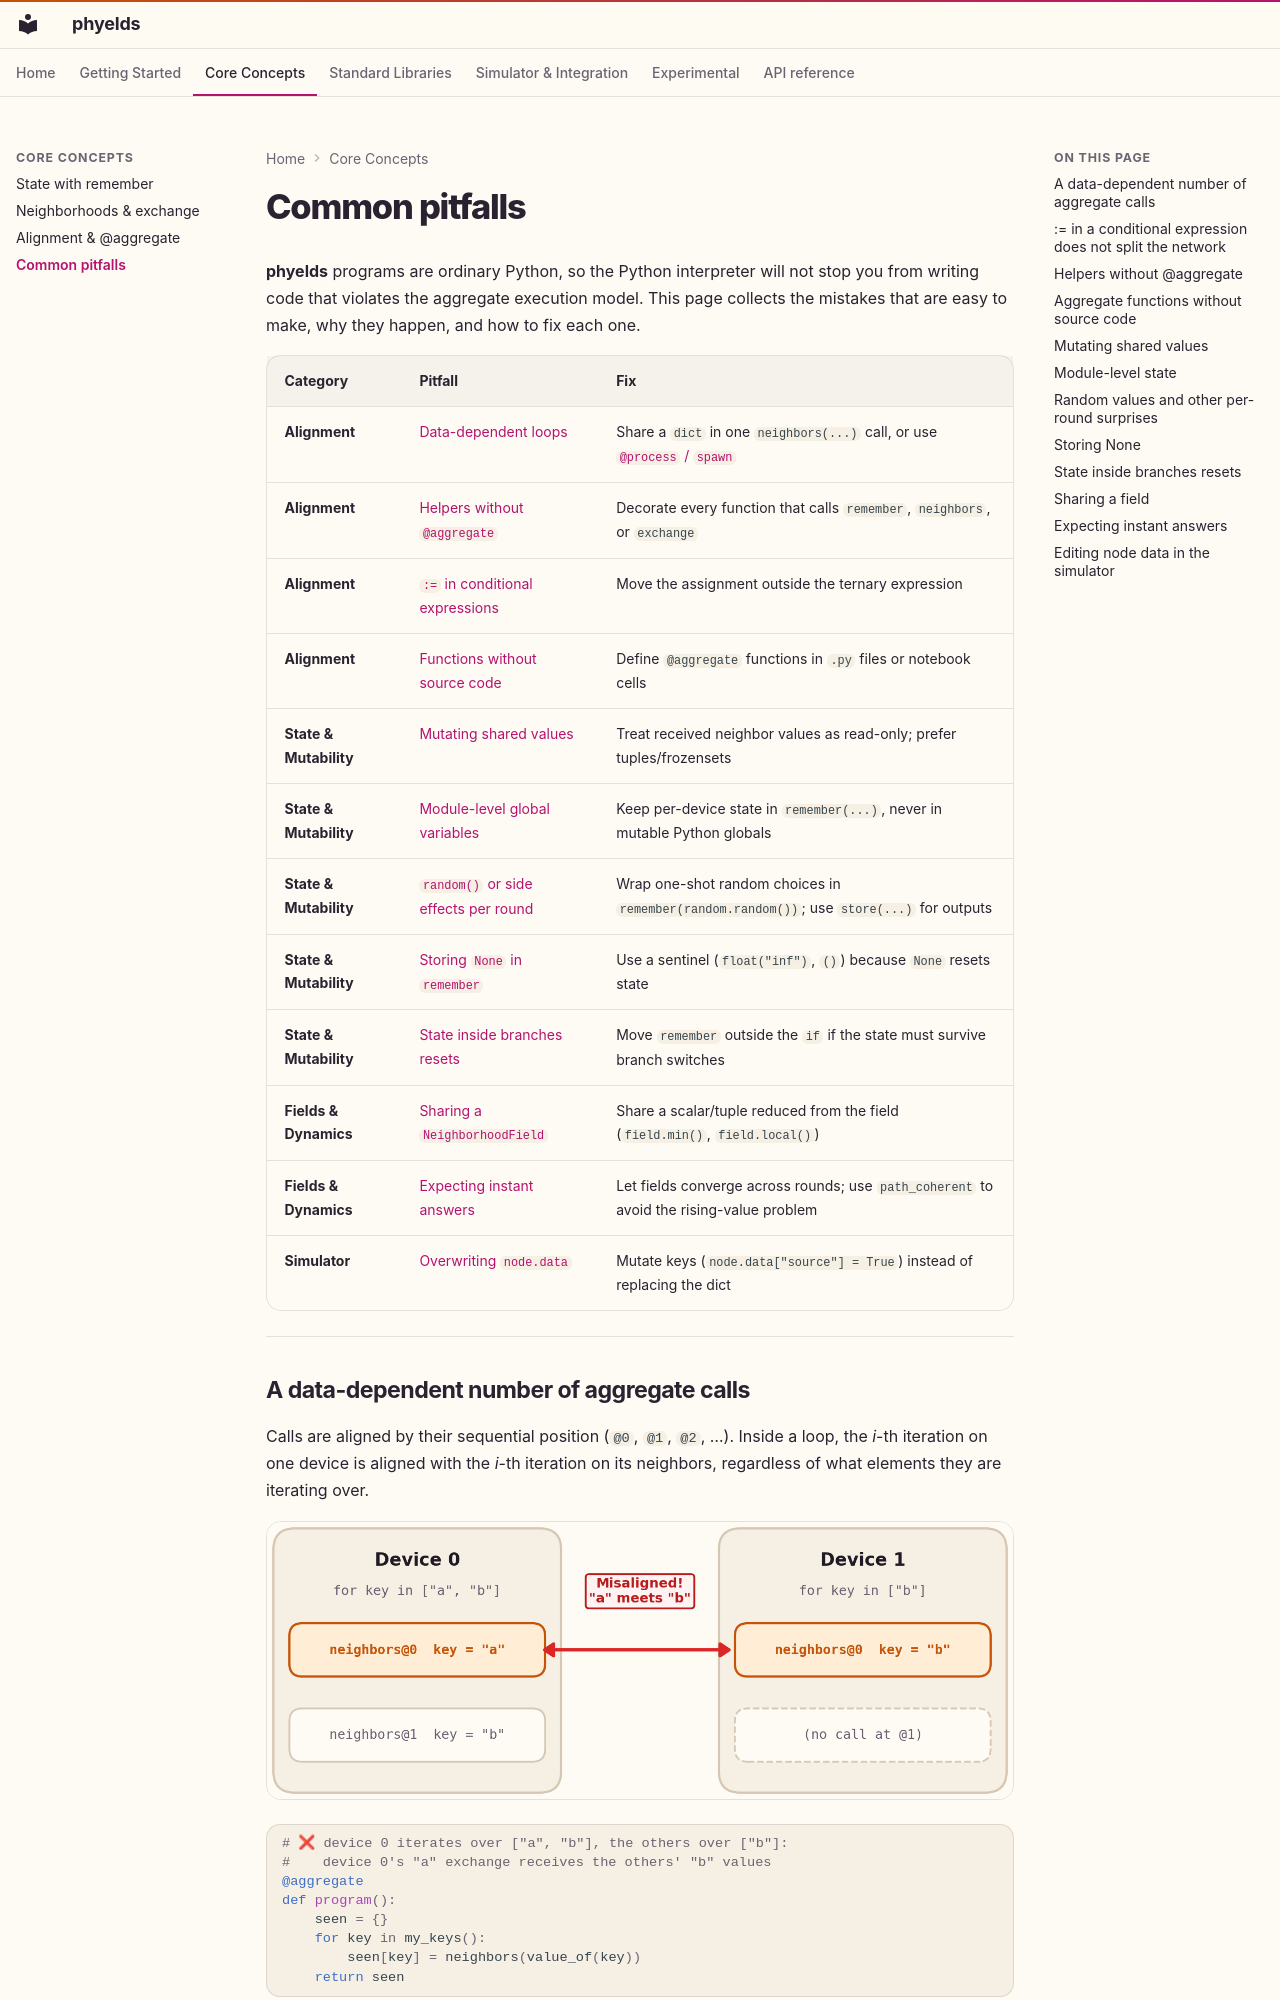

repository: phyelds/phyelds · page: pitfalls/index.html · generator: mkdocs

# Common pitfalls

**phyelds** programs are ordinary Python, so the Python interpreter will not stop you from writing code that violates the aggregate execution model. This page collects the mistakes that are easy to make, why they happen, and how to fix each one.

| Category | Pitfall | Fix |
| --- | --- | --- |
| **Alignment** | [Data-dependent loops](#a-data-dependent-number-of-aggregate-calls) | Share a `dict` in one `neighbors(...)` call, or use [`@process` / `spawn`](libraries/self-organisation.md#aggregate-processes-phyeldslibrariesprocesses) |
| **Alignment** | [Helpers without `@aggregate`](#helpers-without-aggregate) | Decorate every function that calls `remember`, `neighbors`, or `exchange` |
| **Alignment** | [`:=` in conditional expressions](#in-a-conditional-expression-does-not-split-the-network) | Move the assignment outside the ternary expression |
| **Alignment** | [Functions without source code](#aggregate-functions-without-source-code) | Define `@aggregate` functions in `.py` files or notebook cells |
| **State & Mutability** | [Mutating shared values](#mutating-shared-values) | Treat received neighbor values as read-only; prefer tuples/frozensets |
| **State & Mutability** | [Module-level global variables](#module-level-state) | Keep per-device state in `remember(...)`, never in mutable Python globals |
| **State & Mutability** | [`random()` or side effects per round](#random-values-and-other-per-round-surprises) | Wrap one-shot random choices in `remember(random.random())`; use `store(...)` for outputs |
| **State & Mutability** | [Storing `None` in `remember`](#storing-none) | Use a sentinel (`float("inf")`, `()`) because `None` resets state |
| **State & Mutability** | [State inside branches resets](#state-inside-branches-resets) | Move `remember` outside the `if` if the state must survive branch switches |
| **Fields & Dynamics** | [Sharing a `NeighborhoodField`](#sharing-a-field) | Share a scalar/tuple reduced from the field (`field.min()`, `field.local()`) |
| **Fields & Dynamics** | [Expecting instant answers](#expecting-instant-answers) | Let fields converge across rounds; use `path_coherent` to avoid the rising-value problem |
| **Simulator** | [Overwriting `node.data`](#editing-node-data-in-the-simulator) | Mutate keys (`node.data["source"] = True`) instead of replacing the dict |

---
